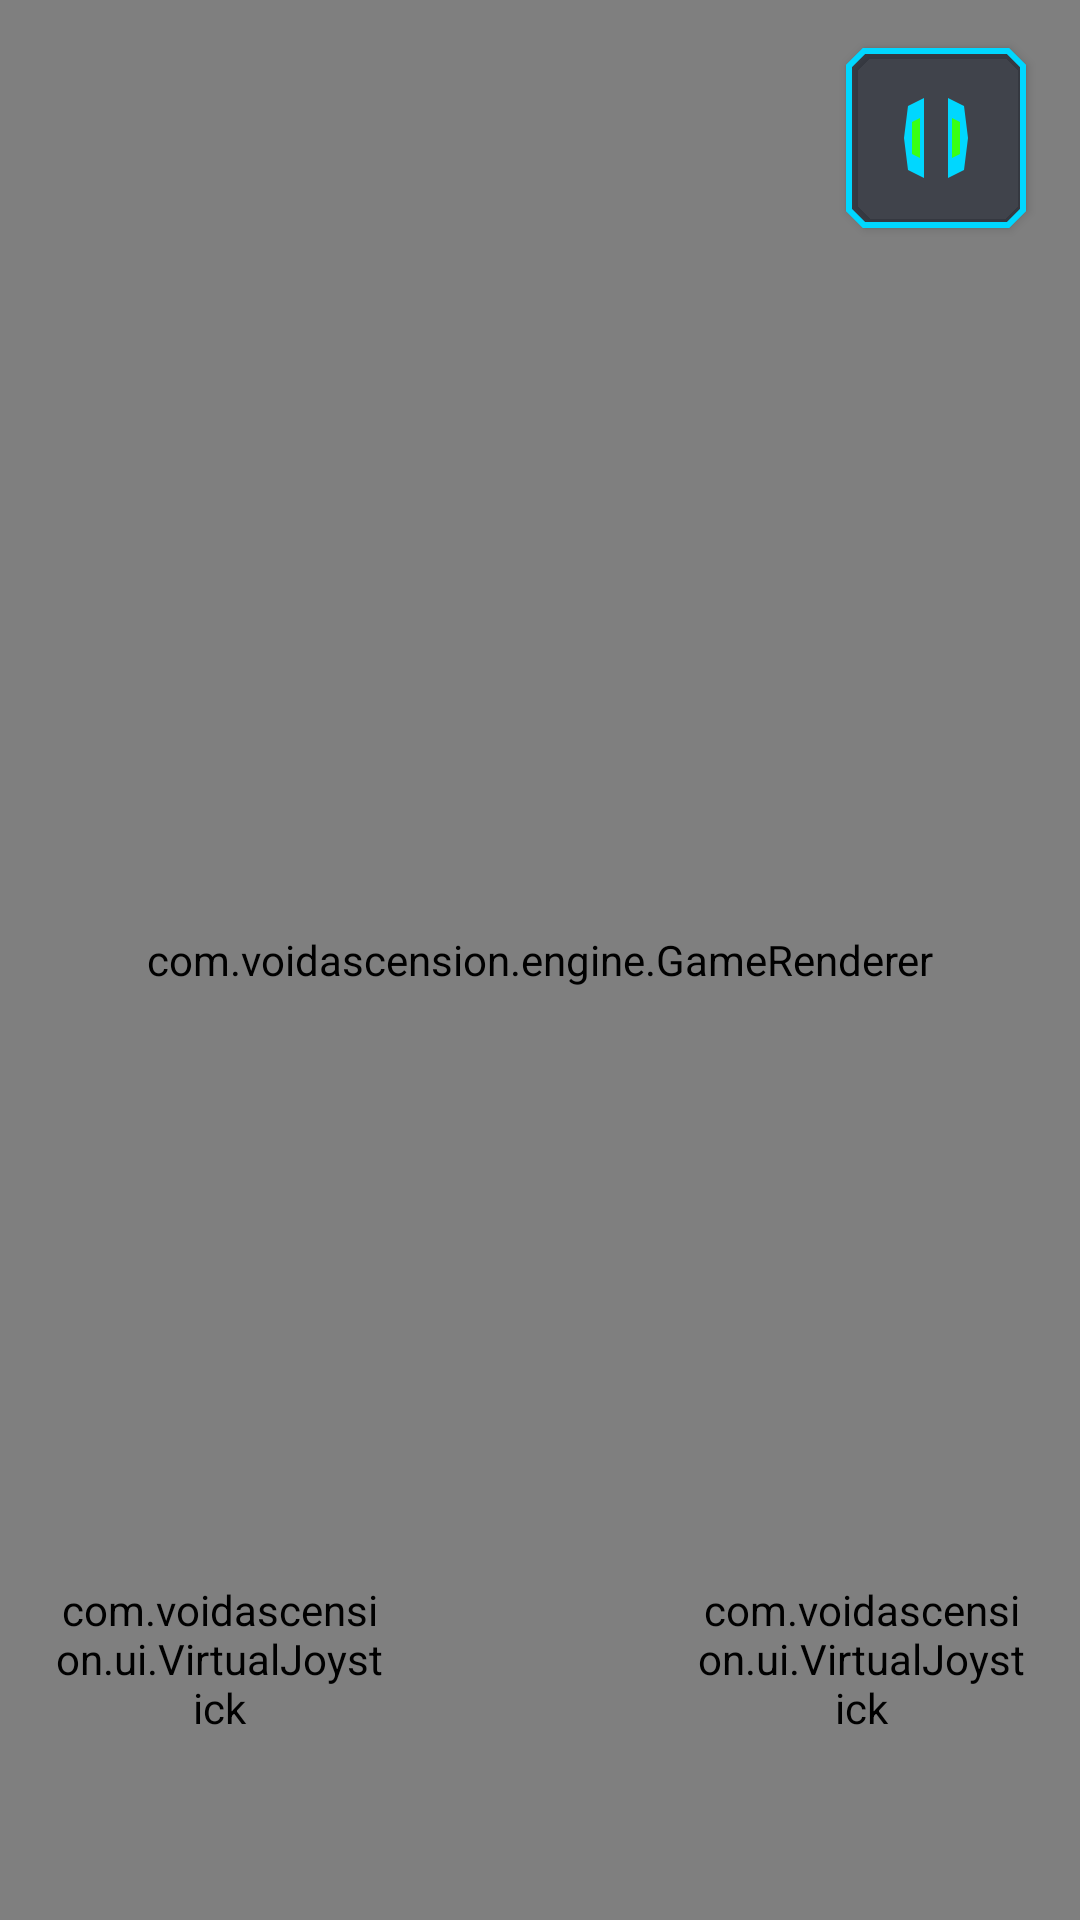

Write the Android layout XML for this screen, with the resource values it uses.
<!-- AndroidManifest.xml: application theme Theme.VoidAscension -->
<!-- res/layout/activity_game.xml -->
<?xml version="1.0" encoding="utf-8"?>
<androidx.constraintlayout.widget.ConstraintLayout
    xmlns:android="http://schemas.android.com/apk/res/android"
    xmlns:app="http://schemas.android.com/apk/res-auto"
    android:layout_width="match_parent"
    android:layout_height="match_parent"
    android:background="@drawable/background">

    

    <com.voidascension.engine.GameRenderer
        android:id="@+id/gameRenderer"
        android:layout_width="0dp"
        android:layout_height="0dp"
        app:layout_constraintBottom_toBottomOf="parent"
        app:layout_constraintEnd_toEndOf="parent"
        app:layout_constraintStart_toStartOf="parent"
        app:layout_constraintTop_toTopOf="parent" />

    
    <androidx.constraintlayout.widget.Guideline
        android:id="@+id/glTop"
        android:layout_width="wrap_content"
        android:layout_height="wrap_content"
        android:orientation="horizontal"
        app:layout_constraintGuide_begin="16dp" />

    <androidx.constraintlayout.widget.Guideline
        android:id="@+id/glBottom"
        android:layout_width="wrap_content"
        android:layout_height="wrap_content"
        android:orientation="horizontal"
        app:layout_constraintGuide_percent="0.95" />

    <androidx.constraintlayout.widget.Guideline
        android:id="@+id/glLeft"
        android:layout_width="wrap_content"
        android:layout_height="wrap_content"
        android:orientation="vertical"
        app:layout_constraintGuide_percent="0.05" />

    <androidx.constraintlayout.widget.Guideline
        android:id="@+id/glRight"
        android:layout_width="wrap_content"
        android:layout_height="wrap_content"
        android:orientation="vertical"
        app:layout_constraintGuide_percent="0.95" />

    
    <com.voidascension.ui.VirtualJoystick
        android:id="@+id/joystickMove"
        android:layout_width="0dp"
        android:layout_height="0dp"
        app:layout_constraintStart_toStartOf="@id/glLeft"
        app:layout_constraintBottom_toBottomOf="@id/glBottom"
        app:layout_constraintWidth_percent="0.18"
        app:layout_constraintDimensionRatio="1:1"
        app:layout_constraintWidth_min="110dp"
        app:layout_constraintWidth_max="180dp"/>

    
    <com.voidascension.ui.VirtualJoystick
        android:id="@+id/joystickFire"
        android:layout_width="0dp"
        android:layout_height="0dp"
        app:layout_constraintEnd_toEndOf="@id/glRight"
        app:layout_constraintBottom_toBottomOf="@id/glBottom"
        app:layout_constraintWidth_percent="0.18"
        app:layout_constraintDimensionRatio="1:1"
        app:layout_constraintWidth_min="110dp"
        app:layout_constraintWidth_max="180dp"/>

    
    <com.google.android.material.button.MaterialButton
        android:id="@+id/btnPause"
        style="@style/VoidButton.Primary"
        android:layout_width="60dp"
        android:layout_height="60dp"
        android:padding="0dp"
        app:icon="@drawable/ic_alien_pause"
        app:iconSize="32dp"
        app:iconGravity="textStart"
        app:iconPadding="0dp"
        app:iconTint="@null"
        app:backgroundTint="#880A0F1E"
        app:layout_constraintTop_toTopOf="@id/glTop"
        app:layout_constraintEnd_toEndOf="@id/glRight"/>

    
    <FrameLayout
        android:id="@+id/upgradeOverlay"
        android:layout_width="0dp"
        android:layout_height="0dp"
        android:visibility="gone"
        android:background="#DD02050A"
        android:clickable="true"
        android:focusable="true"
        app:layout_constraintTop_toTopOf="parent"
        app:layout_constraintBottom_toBottomOf="parent"
        app:layout_constraintStart_toStartOf="parent"
        app:layout_constraintEnd_toEndOf="parent">

        <ScrollView
            android:layout_width="match_parent"
            android:layout_height="match_parent"
            android:overScrollMode="never"
            android:scrollbars="none"
            android:fillViewport="true">

            <androidx.constraintlayout.widget.ConstraintLayout
                android:layout_width="match_parent"
                android:layout_height="wrap_content"
                android:paddingBottom="48dp">

                <TextView
                    android:id="@+id/tvUpgradeTitle"
                    style="@style/VoidText.Title"
                    android:layout_width="wrap_content"
                    android:layout_height="wrap_content"
                    android:text="Select Adaptation"
                    android:textColor="@color/alien_green"
                    android:layout_marginTop="48dp"
                    app:layout_constraintTop_toTopOf="parent"
                    app:layout_constraintStart_toStartOf="parent"
                    app:layout_constraintEnd_toEndOf="parent"/>

                <LinearLayout
                    android:id="@+id/upgradeContainer"
                    android:layout_width="match_parent"
                    android:layout_height="wrap_content"
                    android:orientation="vertical"
                    android:padding="24dp"
                    android:clipToPadding="false"
                    android:gravity="center"
                    app:layout_constraintTop_toBottomOf="@id/tvUpgradeTitle"
                    app:layout_constraintBottom_toBottomOf="parent"
                    app:layout_constraintStart_toStartOf="parent"
                    app:layout_constraintEnd_toEndOf="parent"/>
            </androidx.constraintlayout.widget.ConstraintLayout>
        </ScrollView>
    </FrameLayout>

    
    <LinearLayout
        android:id="@+id/pauseMenu"
        android:layout_width="0dp"
        android:layout_height="wrap_content"
        android:orientation="vertical"
        android:background="@color/alien_bg"
        android:padding="32dp"
        android:gravity="center"
        android:visibility="gone"
        app:layout_constraintWidth_percent="0.6"
        app:layout_constraintWidth_max="380dp"
        app:layout_constraintTop_toTopOf="parent"
        app:layout_constraintBottom_toBottomOf="parent"
        app:layout_constraintStart_toStartOf="parent"
        app:layout_constraintEnd_toEndOf="parent"
        android:elevation="8dp">

        <TextView
            style="@style/VoidText.Title"
            android:layout_width="wrap_content"
            android:layout_height="wrap_content"
            android:text="SYSTEM HALTED"
            android:textColor="@color/alien_cyan"
            android:layout_marginBottom="32dp"/>

        <com.google.android.material.button.MaterialButton
            android:id="@+id/btnResume"
            style="@style/VoidButton.Primary"
            android:layout_width="match_parent"
            android:layout_height="52dp"
            android:text="RESUME LINK"
            android:layout_marginBottom="16dp"/>

        <com.google.android.material.button.MaterialButton
            android:id="@+id/btnSettings"
            style="@style/VoidButton.Primary"
            android:layout_width="match_parent"
            android:layout_height="52dp"
            android:text="AUDIO CALIBRATION"
            app:strokeColor="#FFFFFF"
            app:strokeWidth="2dp"
            android:textColor="#FFFFFF"
            android:layout_marginBottom="16dp"/>

        <com.google.android.material.button.MaterialButton
            android:id="@+id/btnQuit"
            style="@style/VoidButton.Danger"
            android:layout_width="match_parent"
            android:layout_height="52dp"
            android:text="TERMINATE"
            app:backgroundTint="#1A0B0B"/>
    </LinearLayout>

</androidx.constraintlayout.widget.ConstraintLayout>
<!-- resources referenced by this layout -->
<resources>
  <color name="alien_bg">#02050A</color>
  <color name="alien_cyan">#00D7FF</color>
  <color name="alien_green">#39FF14</color>
  <!-- drawable ic_alien_pause (drawable) -->
  <vector xmlns:android="http://schemas.android.com/apk/res/android"
      android:width="24dp"
      android:height="24dp"
      android:viewportWidth="24"
      android:viewportHeight="24">
      
      <path
          android:fillColor="#00D7FF"
          android:pathData="M5,4L9,2L9,22L5,20L4,12Z" />
      <path
          android:fillColor="#00D7FF"
          android:pathData="M15,2L19,4L20,12L19,20L15,22Z" />
      
      <path
          android:fillColor="#39FF14"
          android:pathData="M6,8L8,7L8,17L6,16Z" />
      <path
          android:fillColor="#39FF14"
          android:pathData="M16,7L18,8L18,16L16,17Z" />
  </vector>
  <style name="VoidButton.Danger">
          <item name="android:textColor">@color/void_red</item>
          <item name="strokeColor">@color/void_red</item>
      </style>
  <style name="VoidButton.Primary">
          <item name="android:textColor">@color/alien_cyan</item>
          <item name="strokeColor">@color/alien_cyan</item>
      </style>
  <style name="VoidText.Title">
          <item name="android:textColor">@color/alien_cyan</item>
          <item name="android:textSize">28sp</item>
          <item name="android:letterSpacing">0.2</item>
          <item name="android:textAllCaps">true</item>
      </style>
  <style name="Theme.VoidAscension" parent="Theme.MaterialComponents.DayNight.NoActionBar">
          <item name="colorPrimary">@color/alien_cyan</item>
          <item name="colorPrimaryDark">@color/alien_bg</item>
          <item name="colorAccent">@color/alien_purple</item>
          <item name="android:windowBackground">@color/alien_bg</item>
          <item name="android:statusBarColor">@color/alien_bg</item>
          <item name="android:navigationBarColor">@color/alien_bg</item>
          <item name="android:windowFullscreen">true</item>
          <item name="android:windowContentOverlay">@null</item>
      </style>
  <color name="void_red">#FF4444</color>
  <color name="alien_purple">#B026FF</color>
</resources>
